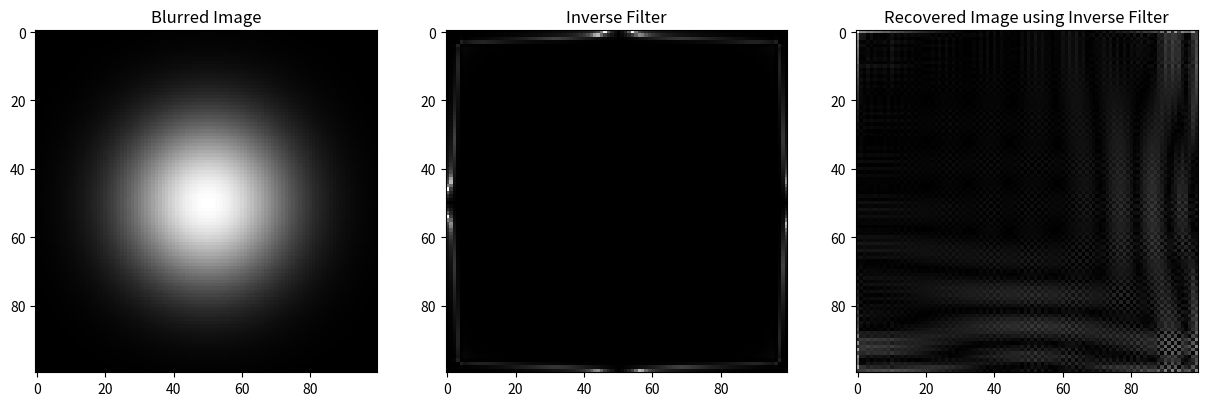

The matplotlib source for this figure:
import numpy as np
import matplotlib.pyplot as plt
from scipy.signal import convolve2d
from scipy.fft import fft2, ifft2, fftshift

# Define a simple object (e.g., a bright square in the middle)
object = np.zeros((100, 100))
object[40:60, 40:60] = 1

# Define the PSF (e.g., a Gaussian)
x = np.linspace(-10, 10, 100)
y = np.linspace(-10, 10, 100)
x, y = np.meshgrid(x, y)
psf = np.exp(-(x**2 + y**2) / 20)

# Convolve object with PSF
blurred = convolve2d(object, psf, mode='same')

# Fourier transform of the blurred image and the PSF
F_blurred = fft2(blurred)
F_psf = fft2(psf, s=blurred.shape)

# Avoid division by zero or very small numbers in the Fourier domain
epsilon = 1e-5
inverse_filter = F_psf / (F_psf**2 + epsilon)

# Applying the inverse filter
recovered = ifft2(F_blurred * inverse_filter)
recovered = np.abs(recovered)

# Plotting
fig, axs = plt.subplots(1, 3, figsize=(15, 5))
axs[0].imshow(blurred, cmap='gray')
axs[0].set_title('Blurred Image')
axs[1].imshow(np.abs(inverse_filter), cmap='gray')
axs[1].set_title('Inverse Filter')
axs[2].imshow(recovered, cmap='gray')
axs[2].set_title('Recovered Image using Inverse Filter')
plt.show()
